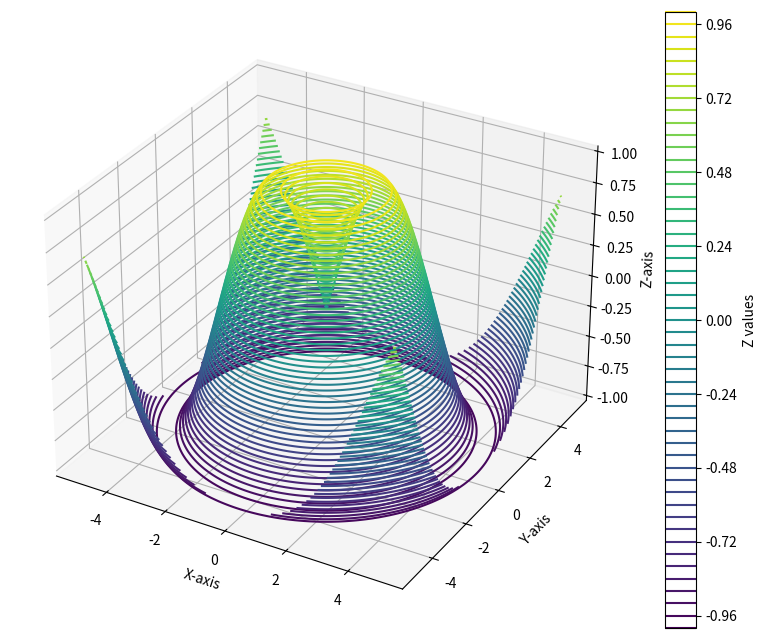

The matplotlib source for this figure:
import numpy as np
import matplotlib.pyplot as plt
# from mpl_toolkits.mplot3d import Axes3D

# Create a meshgrid of x and y values
x = np.linspace(-5, 5, 200)
y = np.linspace(-5, 5, 200)
X, Y = np.meshgrid(x, y)


# Define a function to calculate the z value (height) based on x and y
def f(a, b):
    return np.sin(np.sqrt(a ** 2 + b ** 2))


# Calculate the z value for the meshgrid
Z = f(X, Y)
# Create a three-dimensional contour plot
fig = plt.figure(figsize=(10, 8))
ax = fig.add_subplot(111, projection="3d")
contour = ax.contour3D(X, Y, Z, 50, cmap="viridis")

# Add labels and color bar.
ax.set_xlabel("X-axis")
ax.set_ylabel("Y-axis")
ax.set_zlabel("Z-axis")
fig.colorbar(contour, ax=ax, label="Z values")

# Show the plot.
plt.show()
